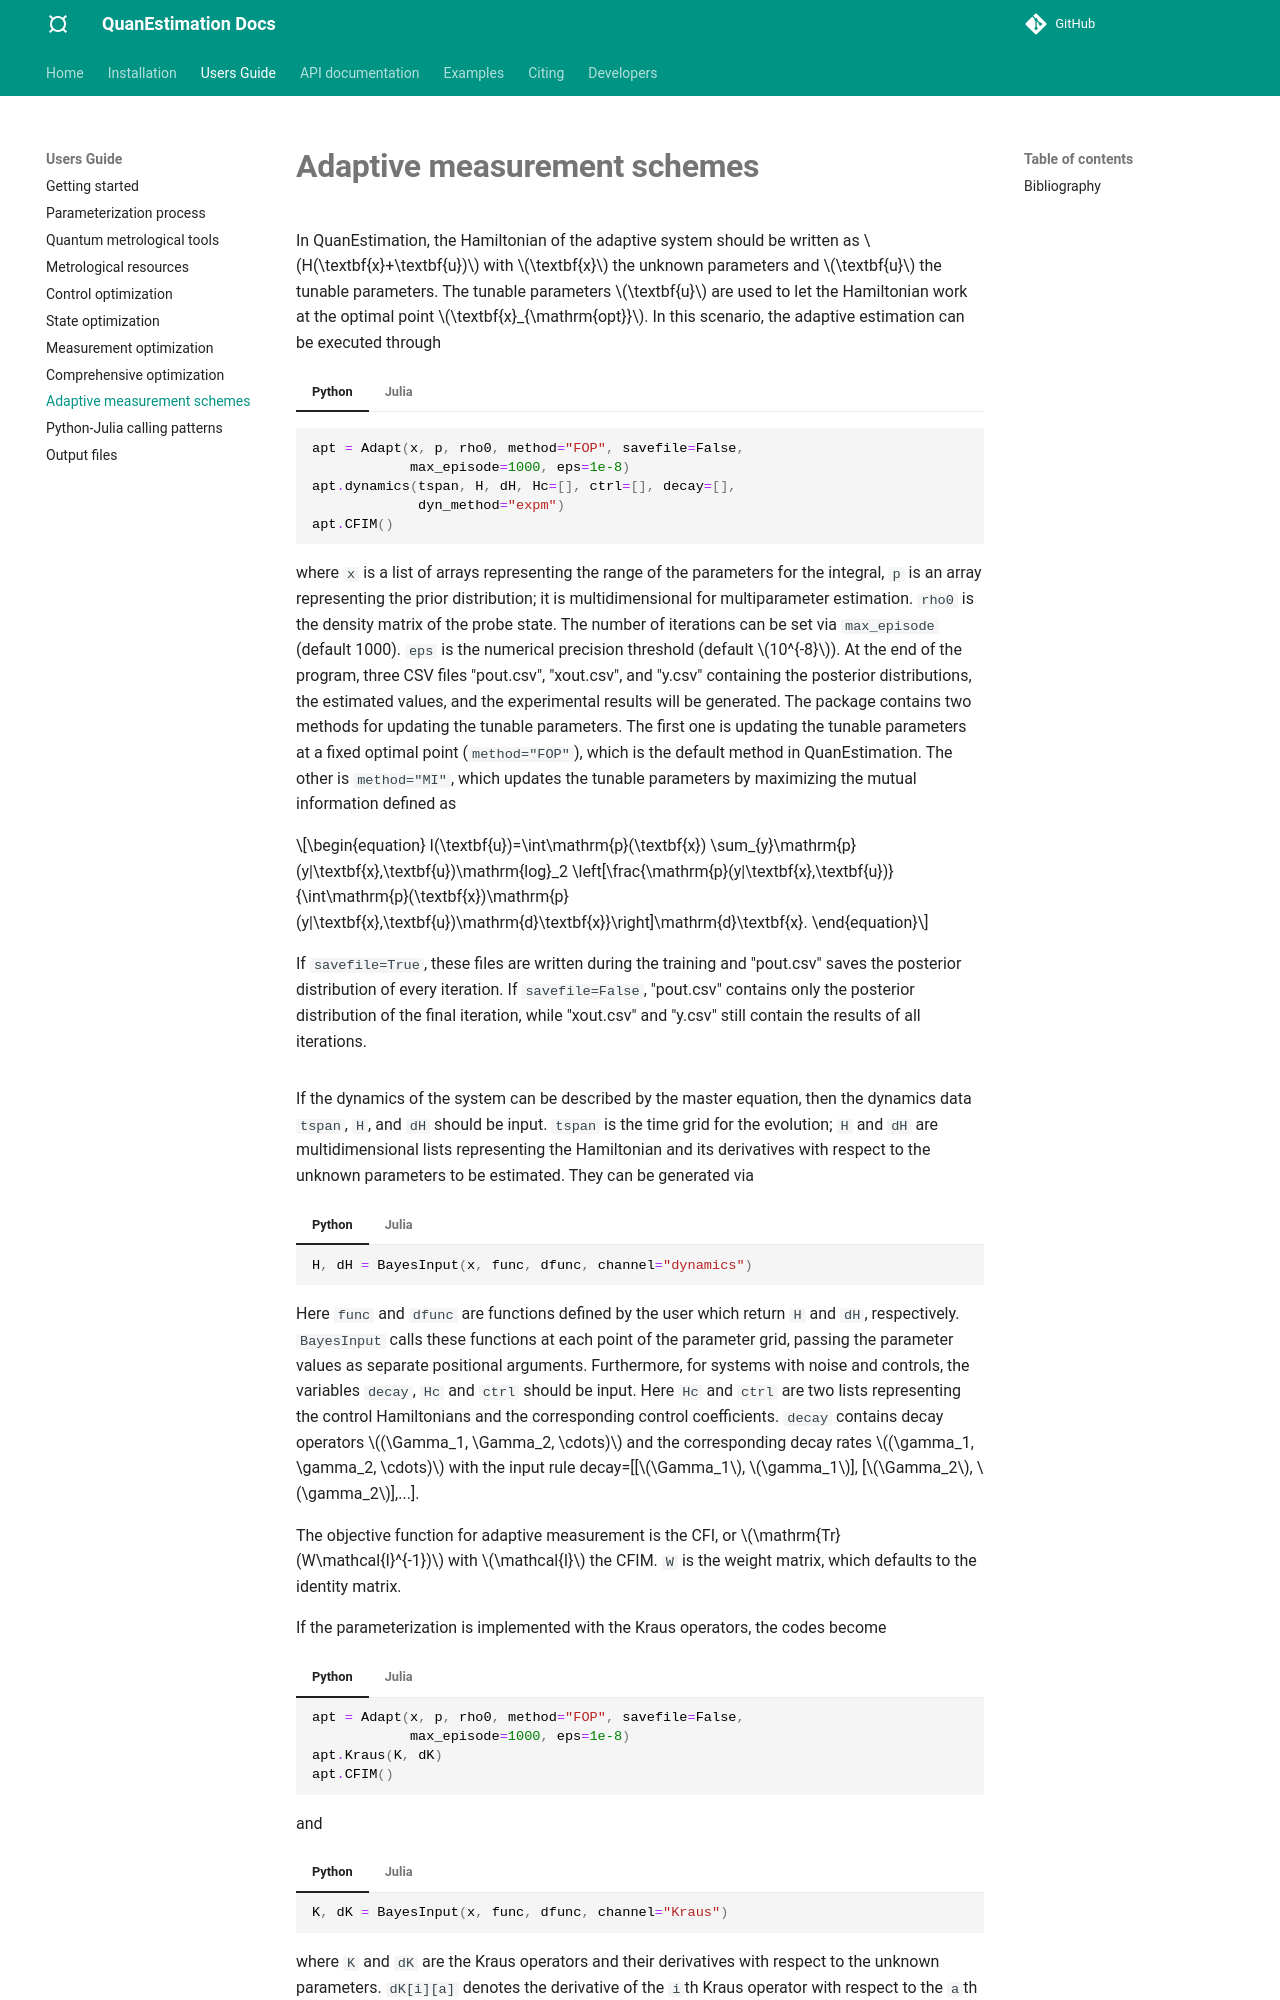

repository: azwphy/QuanEstimation · page: guide/guide_adaptive/index.html · generator: mkdocs

# **Adaptive measurement schemes**
In QuanEstimation, the Hamiltonian of the adaptive system should be written as
$H(\textbf{x}+\textbf{u})$ with $\textbf{x}$ the unknown parameters and $\textbf{u}$ 
the tunable parameters. The tunable parameters $\textbf{u}$ are used to let the 
Hamiltonian work at the optimal point $\textbf{x}_{\mathrm{opt}}$. In this scenario,
the adaptive estimation can be excuted through
=== "Python"
    ``` py
    apt = Adapt(x, p, rho0, method="FOP", savefile=False, 
                max_episode=1000, eps=1e-8)
    apt.dynamics(tspan, H, dH, Hc=[], ctrl=[], decay=[], 
                 dyn_method="expm")               
    apt.CFIM(M=[], W=[]) 
    ```
    where `x` is a list of arrays representing the regime of the parameters for the integral, 
    `p` is an array representing the prior distribution, it is multidimensional for multiparameter
    estimation.`rho0` is the density matrix of the probe state. The number of iterations can be 
    set via `max_episode` with the default value 1000. `eps` represents the machine epsilon which 
    defaults to $10^{-8}$. At the end of the program, three files "pout.npy", "xout.npy", and "y.npy"  
    including the posterior distributions, the estimated values and the experimental results will be 
    generated. The package contains two mothods for updating the tunable parameters. The first one is 
    updating the tunable parameters with a fix optimal point (`method="FOP"`), which is the default 
    method in QuanEstimation. The other is `method="MI"` which means updating the tunable parameters 
    by maximizing the mutual information which is defined as
    
    \begin{equation}
    I(\textbf{u})=\int\mathrm{p}(\textbf{x}) \sum_{y}\mathrm{p}(y|\textbf{x},\textbf{u})\mathrm{log}_2 
    \left[\frac{\mathrm{p}(y|\textbf{x},\textbf{u})}{\int\mathrm{p}(\textbf{x})\mathrm{p}(y|\textbf{x},\textbf{u})\mathrm{d}\textbf{x}}\right]\mathrm{d}\textbf{x}.
    \end{equation}

    If `savefile=True`, these files will be generated during the 
    training and "pout.npy" will save all the posterior distributions, otherwise, the posterior 
    distribution in the final iteration will be saved. 
=== "Julia"
    ``` jl
    Adapt(x, p, rho0, tspan, H, dH; dyn_method=:Expm, method="FOP", 
          savefile=false, max_episode=1000, eps=1e-8, Hc=missing, 
          ctrl=missing, decay=missing, M=missing, W=missing)
    ```
    where `x` is a list of arrays representing the regime of the parameters for the integral, 
    `p` is an array representing the prior distribution, it is multidimensional for multiparameter
    estimation.`rho0` is the density matrix of the probe state. The number of iterations can be 
    set via `max_episode` with the default value 1000. `eps` represents the machine epsilon which 
    defaults to $10^{-8}$. At the end of the program, three files "pout.csv", "xout.csv", and "y.csv"  
    including the posterior distributions, the estimated values and the experimental results will be 
    generated. The package contains two mothods for updating the tunable parameters. The first one is 
    updating the tunable parameters with a fix optimal point (`method="FOP"`), which is the default 
    method in QuanEstimation. The other is `method="MI"` which means updating the tunable parameters 
    by maximizing the mutual information which is defined as
    
    \begin{equation}
    I(\textbf{u})=\int\mathrm{p}(\textbf{x}) \sum_{y}\mathrm{p}(y|\textbf{x},\textbf{u})\mathrm{log}_2 
    \left[\frac{\mathrm{p}(y|\textbf{x},\textbf{u})}{\int\mathrm{p}(\textbf{x})\mathrm{p}(y|\textbf{x},\textbf{u})\mathrm{d}\textbf{x}}\right]\mathrm{d}\textbf{x}.
    \end{equation}
    
    If `savefile=true`, these files will be generated during the training and "pout.csv" 
    will save all the posterior distributions, otherwise, the posterior distribution in the final 
    iteration will be saved. 
If the dynamics of the system can be described by the master equation, then the dynamics data 
`tspan`, `H`, and `dH` should be input. `tspan` is the time length for the evolution, `H` and 
`dH` are multidimensional lists representing the Hamiltonian and its derivatives with respect to
the unknown parameters to be estimated, they can be generated via
=== "Python"
    ``` py
    H, dH = BayesInput(x, func, dfunc, channel="dynamics")
    ```
=== "Julia"
    ``` jl
    H, dH = BayesInput(x, func, dfunc; channel="dynamics")
    ```
Here `func` and `dfunc` are the functions defined by the users which return `H` and `dH`, 
respectively. Furthermore, for the systems with noise and controls, the variables `decay`, 
`Hc` and `ctrl` should be input. Here `Hc` and `ctrl` are two lists representing the control 
Hamiltonians and the corresponding control coefficients. `decay` contains decay operators 
$(\Gamma_1, \Gamma_2, \cdots)$ and the corresponding decay rates $(\gamma_1, \gamma_2, \cdots)$
with the input rule decay=[[$\Gamma_1$, $\gamma_1$], [$\Gamma_2$, $\gamma_2$],...].  

The objective function for adaptive measurement are CFI and $\mathrm{Tr}(W\mathcal{I}^
{-1})$ with $\mathcal{I}$ the CFIM. `W` is the weight matrix which defaults to the identity matrix.

If the parameterization is implemented with the Kraus operators, the codes become
=== "Python"
    ``` py
    apt = Adapt(x, p, rho0, method="FOP", savefile=False,  
                max_episode=1000, eps=1e-8)
    apt.Kraus(K, dK)               
    apt.CFIM(M=[], W=[]) 
    ```
=== "Julia"
    ``` jl
    Adapt(x, p, rho0, K, dK; method="FOP", savefile=false, 
          max_episode=1000, eps=1e-8, Hc=missing, ctrl=missing, 
          decay=missing, M=missing, W=missing)
    ```
and 
=== "Python"
    ``` py
    K, dK = BayesInput(x, func, dfunc, channel="Kraus")
    ```
=== "Julia"
    ``` jl
    K, dK = BayesInput(x, func, dfunc; channel="Kraus")
    ```
where `K` and `dK` are the Kraus operators and its derivatives with respect to the unknown parameters.

**Example 9.1**  
The Hamiltonian of a qubit system is
\begin{align}
H=\frac{B\omega_0}{2}(\sigma_1\cos{x}+\sigma_3\sin{x}),
\end{align}

where $B$ is the magnetic field in the XZ plane, $x$ is the unknown parameter and $\sigma_{1}$, $\sigma_{3}$ are the Pauli matrices.
